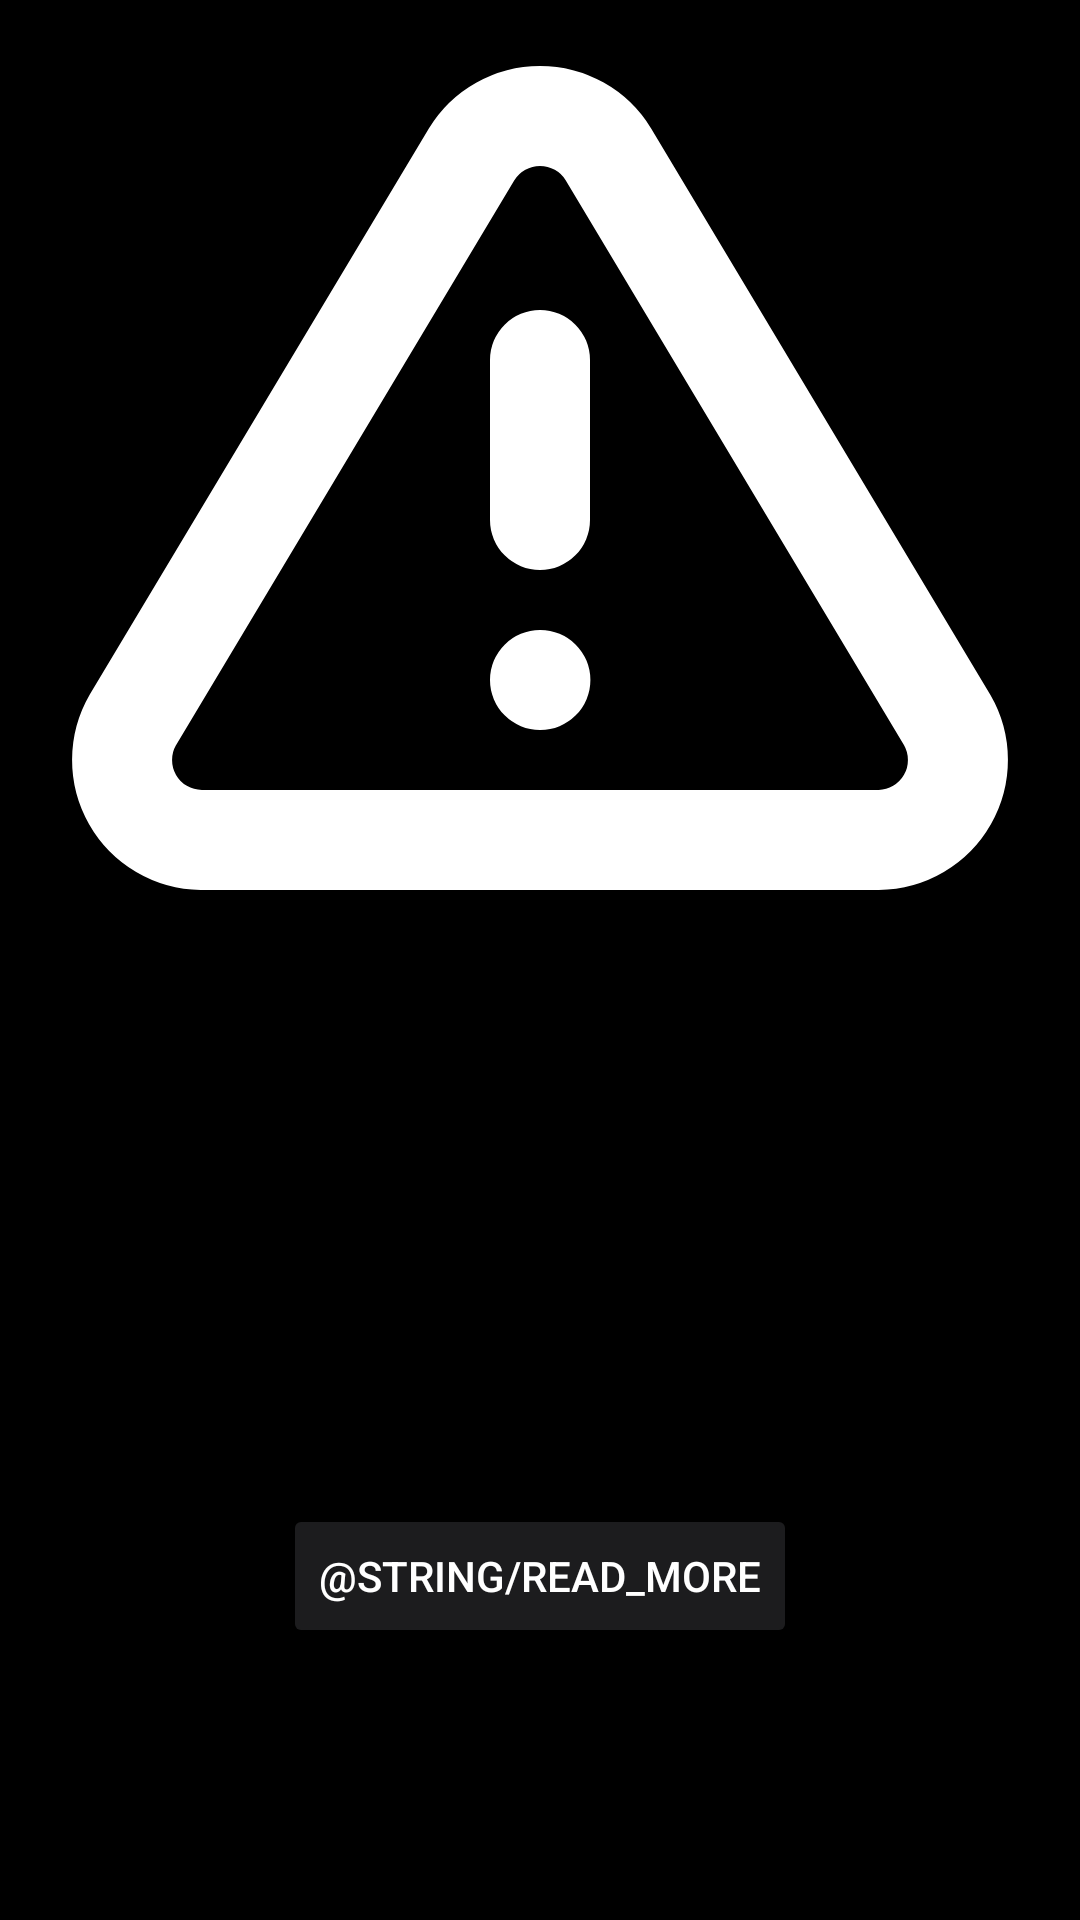

Layout XML and referenced resources for this Android screen:
<!-- AndroidManifest.xml: application theme Theme.BaseTheme -->
<!-- res/layout/fragment_news_detail.xml -->
<?xml version="1.0" encoding="utf-8"?>
<androidx.constraintlayout.widget.ConstraintLayout xmlns:android="http://schemas.android.com/apk/res/android"
    xmlns:app="http://schemas.android.com/apk/res-auto"
    xmlns:tools="http://schemas.android.com/tools"
    android:layout_width="match_parent"
    android:layout_height="match_parent">

    <ImageView
        android:id="@+id/news_image"
        android:layout_width="match_parent"
        android:layout_height="@dimen/image_height_extra_large"
        android:src="@drawable/ic_alert_triangle_24dp"
        app:layout_constraintTop_toTopOf="parent" />

    <ScrollView
        android:layout_width="match_parent"
        android:layout_height="wrap_content"
        app:layout_constraintTop_toBottomOf="@id/news_image">

        <androidx.constraintlayout.widget.ConstraintLayout
            android:layout_width="match_parent"
            android:layout_height="wrap_content">

            <TextView
                android:id="@+id/news_title_text"
                android:layout_width="match_parent"
                android:layout_height="wrap_content"
                android:layout_marginTop="@dimen/spacing_large"
                android:lines="3"
                android:textSize="@dimen/text_title"
                app:layout_constraintTop_toTopOf="parent" />

            <TextView
                android:id="@+id/news_summary_text"
                android:layout_width="match_parent"
                android:layout_height="wrap_content"
                android:layout_marginTop="@dimen/spacing_extra_large"
                android:textSize="@dimen/text_medium"
                app:layout_constraintTop_toBottomOf="@id/news_title_text" />

            <Button
                android:id="@+id/read_more_button"
                android:layout_width="wrap_content"
                android:layout_height="@dimen/button_height"
                android:layout_marginVertical="@dimen/spacing_extra_large"
                android:backgroundTint="@color/an_primary_variant"
                android:drawableEnd="@drawable/ic_share_24dp"
                android:text="@string/read_more"
                app:layout_constraintBottom_toBottomOf="parent"
                app:layout_constraintEnd_toEndOf="parent"
                app:layout_constraintStart_toStartOf="parent"
                app:layout_constraintTop_toBottomOf="@id/news_summary_text"
                tools:text="Read more" />
        </androidx.constraintlayout.widget.ConstraintLayout>

    </ScrollView>


</androidx.constraintlayout.widget.ConstraintLayout>
<!-- resources referenced by this layout -->
<resources>
  <color name="an_primary_variant">#1C1C1E</color>
  <dimen name="button_height">48dp</dimen>
  <dimen name="image_height_extra_large">320dp</dimen>
  <dimen name="spacing_extra_large">32dp</dimen>
  <dimen name="spacing_large">24dp</dimen>
  <dimen name="text_medium">14sp</dimen>
  <dimen name="text_title">20sp</dimen>
  <!-- drawable ic_alert_triangle_24dp (drawable) -->
  <vector xmlns:android="http://schemas.android.com/apk/res/android"
      android:width="24dp"
      android:height="24dp"
      android:viewportWidth="24"
      android:viewportHeight="24">
    <path
        android:pathData="M12,9V13M12,17H12.01M10.29,3.86L1.82,18C1.645,18.302 1.553,18.645 1.552,18.994C1.551,19.344 1.642,19.687 1.814,19.99C1.987,20.294 2.237,20.547 2.538,20.724C2.839,20.901 3.181,20.996 3.53,21H20.47C20.819,20.996 21.161,20.901 21.462,20.724C21.763,20.547 22.013,20.294 22.186,19.99C22.358,19.687 22.449,19.344 22.448,18.994C22.447,18.645 22.355,18.302 22.18,18L13.71,3.86C13.532,3.566 13.281,3.323 12.981,3.155C12.682,2.986 12.344,2.897 12,2.897C11.656,2.897 11.318,2.986 11.019,3.155C10.719,3.323 10.468,3.566 10.29,3.86Z"
        android:strokeLineJoin="round"
        android:strokeWidth="2.5"
        android:fillColor="#00000000"
        android:strokeColor="#FFFFFF"
        android:strokeLineCap="round"/>
  </vector>
  <style name="Theme.BaseTheme" parent="Theme.MaterialComponents.DayNight.DarkActionBar">
  
          
          <item name="colorPrimary">@color/an_secondary</item>
          <item name="colorPrimaryVariant">@color/an_secondary_variant</item>
          <item name="colorOnPrimary">@color/an_text_primary</item>
  
          
          <item name="android:windowBackground">@color/an_primary</item>
          <item name="android:colorBackground">@color/an_primary</item>
          <item name="colorSurface">@color/an_primary_variant</item>
          <item name="colorOnSurface">@color/an_text_primary</item>
  
          
          <item name="android:statusBarColor">@color/an_primary</item>
          <item name="android:navigationBarColor">@color/an_primary</item>
          <item name="android:windowLightStatusBar">false</item>
  
  
          
          <item name="android:textColor">@color/an_text_primary</item>
          <item name="android:textColorPrimary">@color/an_text_primary</item>
          <item name="android:textColorSecondary">@color/an_text_secondary</item>
          <item name="android:textColorHint">@color/an_text_tertiary</item>
  
      </style>
  <color name="an_secondary">#0A84FF</color>
  <color name="an_secondary_variant">#5E5CE6</color>
  <color name="an_text_primary">#FFFFFF</color>
  <color name="an_primary">#FF000000</color>
  <color name="an_text_secondary">#A8A8A8</color>
  <color name="an_text_tertiary">#757575</color>
</resources>
